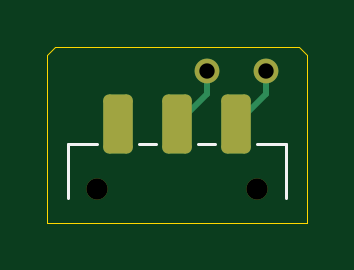
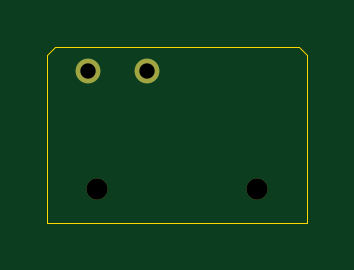
Circuit board: 9 layer files. Board 11.0 x 7.5 mm.
- bottom_copper: headset-mode-selector-B_Cu.gbl (668 bytes)
- bottom_mask: headset-mode-selector-B_Mask.gbs (677 bytes)
- outline: headset-mode-selector-Edge_Cuts.gm1 (814 bytes)
- top_copper: headset-mode-selector-F_Cu.gtl (1857 bytes)
- top_mask: headset-mode-selector-F_Mask.gts (1427 bytes)
- paste: headset-mode-selector-F_Paste.gtp (1251 bytes)
- top_silk: headset-mode-selector-F_Silkscreen.gto (828 bytes)
- drill: headset-mode-selector-NPTH.drl (369 bytes)
- drill: headset-mode-selector-PTH.drl (365 bytes)

=== bottom_copper: headset-mode-selector-B_Cu.gbl ===
%TF.GenerationSoftware,KiCad,Pcbnew,10.0.6*%
%TF.CreationDate,2026-11-17T15:20:34-05:00*%
%TF.ProjectId,headset-mode-selector,68656164-7365-4742-9d6d-6f64652d7365,rev?*%
%TF.SameCoordinates,Original*%
%TF.FileFunction,Copper,L2,Bot*%
%TF.FilePolarity,Positive*%
%FSLAX46Y46*%
G04 Gerber Fmt 4.6, Leading zero omitted, Abs format (unit mm)*
G04 Created by KiCad (PCBNEW 10.0.6) date 2026-11-17 15:20:34*
%MOMM*%
%LPD*%
G01*
G04 APERTURE LIST*
%TA.AperFunction,ComponentPad*%
%ADD10C,1.050000*%
%TD*%
G04 APERTURE END LIST*
D10*
%TO.P,J1,1*%
%TO.N,BT_MODE_N*%
X61250000Y-45030000D03*
%TO.P,J1,2*%
%TO.N,GND*%
X63750000Y-45030000D03*
%TD*%
M02*

=== bottom_mask: headset-mode-selector-B_Mask.gbs ===
%TF.GenerationSoftware,KiCad,Pcbnew,10.0.6*%
%TF.CreationDate,2026-11-17T15:20:34-05:00*%
%TF.ProjectId,headset-mode-selector,68656164-7365-4742-9d6d-6f64652d7365,rev?*%
%TF.SameCoordinates,Original*%
%TF.FileFunction,Soldermask,Bot*%
%TF.FilePolarity,Negative*%
%FSLAX46Y46*%
G04 Gerber Fmt 4.6, Leading zero omitted, Abs format (unit mm)*
G04 Created by KiCad (PCBNEW 10.0.6) date 2026-11-17 15:20:34*
%MOMM*%
%LPD*%
G01*
G04 APERTURE LIST*
%ADD10C,1.050000*%
%ADD11C,0.900000*%
G04 APERTURE END LIST*
D10*
%TO.C,J1*%
X61250000Y-45030000D03*
X63750000Y-45030000D03*
%TD*%
D11*
%TO.C,SW1*%
X56600000Y-50000000D03*
X63400000Y-50000000D03*
%TD*%
M02*

=== outline: headset-mode-selector-Edge_Cuts.gm1 ===
%TF.GenerationSoftware,KiCad,Pcbnew,10.0.6*%
%TF.CreationDate,2026-11-17T15:20:34-05:00*%
%TF.ProjectId,headset-mode-selector,68656164-7365-4742-9d6d-6f64652d7365,rev?*%
%TF.SameCoordinates,Original*%
%TF.FileFunction,Profile,NP*%
%FSLAX46Y46*%
G04 Gerber Fmt 4.6, Leading zero omitted, Abs format (unit mm)*
G04 Created by KiCad (PCBNEW 10.0.6) date 2026-11-17 15:20:34*
%MOMM*%
%LPD*%
G01*
G04 APERTURE LIST*
%TA.AperFunction,Profile*%
%ADD10C,0.050000*%
%TD*%
G04 APERTURE END LIST*
D10*
X54500000Y-44350000D02*
X54850000Y-44000000D01*
X54500000Y-51450000D02*
X54500000Y-44350000D01*
X54850000Y-44000000D02*
X65150000Y-44000000D01*
X65150000Y-44000000D02*
X65500000Y-44350000D01*
X65500000Y-44350000D02*
X65500000Y-51450000D01*
X65500000Y-51450000D02*
X54500000Y-51450000D01*
M02*

=== top_copper: headset-mode-selector-F_Cu.gtl (1857 bytes, source withheld) ===
=== top_mask: headset-mode-selector-F_Mask.gts (1427 bytes, source withheld) ===
=== paste: headset-mode-selector-F_Paste.gtp (1251 bytes, source withheld) ===
=== top_silk: headset-mode-selector-F_Silkscreen.gto ===
%TF.GenerationSoftware,KiCad,Pcbnew,10.0.6*%
%TF.CreationDate,2026-11-17T15:20:34-05:00*%
%TF.ProjectId,headset-mode-selector,68656164-7365-4742-9d6d-6f64652d7365,rev?*%
%TF.SameCoordinates,Original*%
%TF.FileFunction,Legend,Top*%
%TF.FilePolarity,Positive*%
%FSLAX46Y46*%
G04 Gerber Fmt 4.6, Leading zero omitted, Abs format (unit mm)*
G04 Created by KiCad (PCBNEW 10.0.6) date 2026-11-17 15:20:34*
%MOMM*%
%LPD*%
G01*
G04 APERTURE LIST*
%ADD10C,0.120000*%
G04 APERTURE END LIST*
%TO.C,SW1*%
D10*
X55400000Y-48100000D02*
X56600000Y-48100000D01*
X55400000Y-50400000D02*
X55400000Y-48100000D01*
X59100000Y-48100000D02*
X58400000Y-48100000D01*
X61600000Y-48100000D02*
X60900000Y-48100000D01*
X63400000Y-48100000D02*
X64600000Y-48100000D01*
X64600000Y-48100000D02*
X64600000Y-50400000D01*
%TD*%
M02*

=== drill: headset-mode-selector-NPTH.drl ===
M48
; DRILL file KiCad 10.0.6 date 2026-11-17T15:20:34
; FORMAT={-:-/ absolute / metric / decimal}
; #@! TF.CreationDate,2026-11-17T15:20:34-05:00
; #@! TF.GenerationSoftware,Kicad,Pcbnew,10.0.6
; #@! TF.FileFunction,NonPlated,1,2,NPTH
FMAT,2
METRIC
; #@! TA.AperFunction,NonPlated,NPTH,ComponentDrill
T1C0.900
%
G90
G05
T1
X56.6Y-50.0
X63.4Y-50.0
M30

=== drill: headset-mode-selector-PTH.drl ===
M48
; DRILL file KiCad 10.0.6 date 2026-11-17T15:20:34
; FORMAT={-:-/ absolute / metric / decimal}
; #@! TF.CreationDate,2026-11-17T15:20:34-05:00
; #@! TF.GenerationSoftware,Kicad,Pcbnew,10.0.6
; #@! TF.FileFunction,Plated,1,2,PTH
FMAT,2
METRIC
; #@! TA.AperFunction,Plated,PTH,ComponentDrill
T1C0.650
%
G90
G05
T1
X61.25Y-45.03
X63.75Y-45.03
M30
